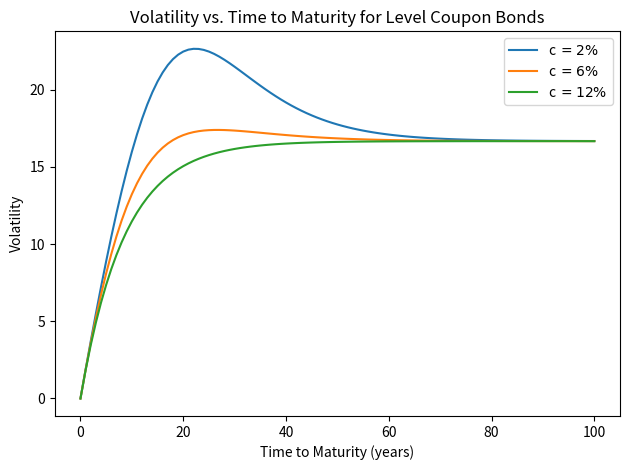

Source code (Python):
import matplotlib.pyplot as plt
import numpy as np


def volatility(c, y, n, m, f=1):
    """

    :param c: annual coupon rate
    :param y: yield to maturity
    :param n: time to maturity
    :param m: number of payments per year
    :param f: par value
    :return: price volatility
    """
    C = f * c / m
    # formula from textbook "Financial Engineering and Computation" P32 (4.1)
    # The same with the formula on the lecture note, but with a negative sign.
    # this include the influence of f
    return - ((C / y) * n * m - (C / (y ** 2)) * ((1 + y) ** (n * m + 1) - (1 + y)) - n * m * f) / \
           ((C / y) * ((1 + y) ** (n * m + 1) - (1 + y)) + f * (1 + y))
    # The formula presented on the lecture note only works when f = 1.
    # In this problem f = 1000
    # return ((C / y) * n * m - (C / (y ** 2)) * (1 + y) * ((1 + y) ** (n * m) - 1) - n * m) / \
    #        ((C / y) * (1 + y) * ((1 + y) ** (n * m) - 1) + (1 + y))


if __name__ == "__main__":
    r = 0.06
    f = 1000
    m = 2
    c_lst = [0.02, 0.06, 0.12]
    years = np.arange(0, 101)

    for c in c_lst:
        volat_lst = [volatility(c=c, y=r, n=year, m=m, f=f) for year in years]
        plt.plot(years, volat_lst, label='c $= {:.0f}\%$'.format(c * 100))

    plt.xlabel("Time to Maturity (years)")
    plt.ylabel("Volatility")
    plt.title("Volatility vs. Time to Maturity for Level Coupon Bonds")
    plt.legend()
    plt.tight_layout()
    plt.savefig('p5.pdf')
    plt.show()
